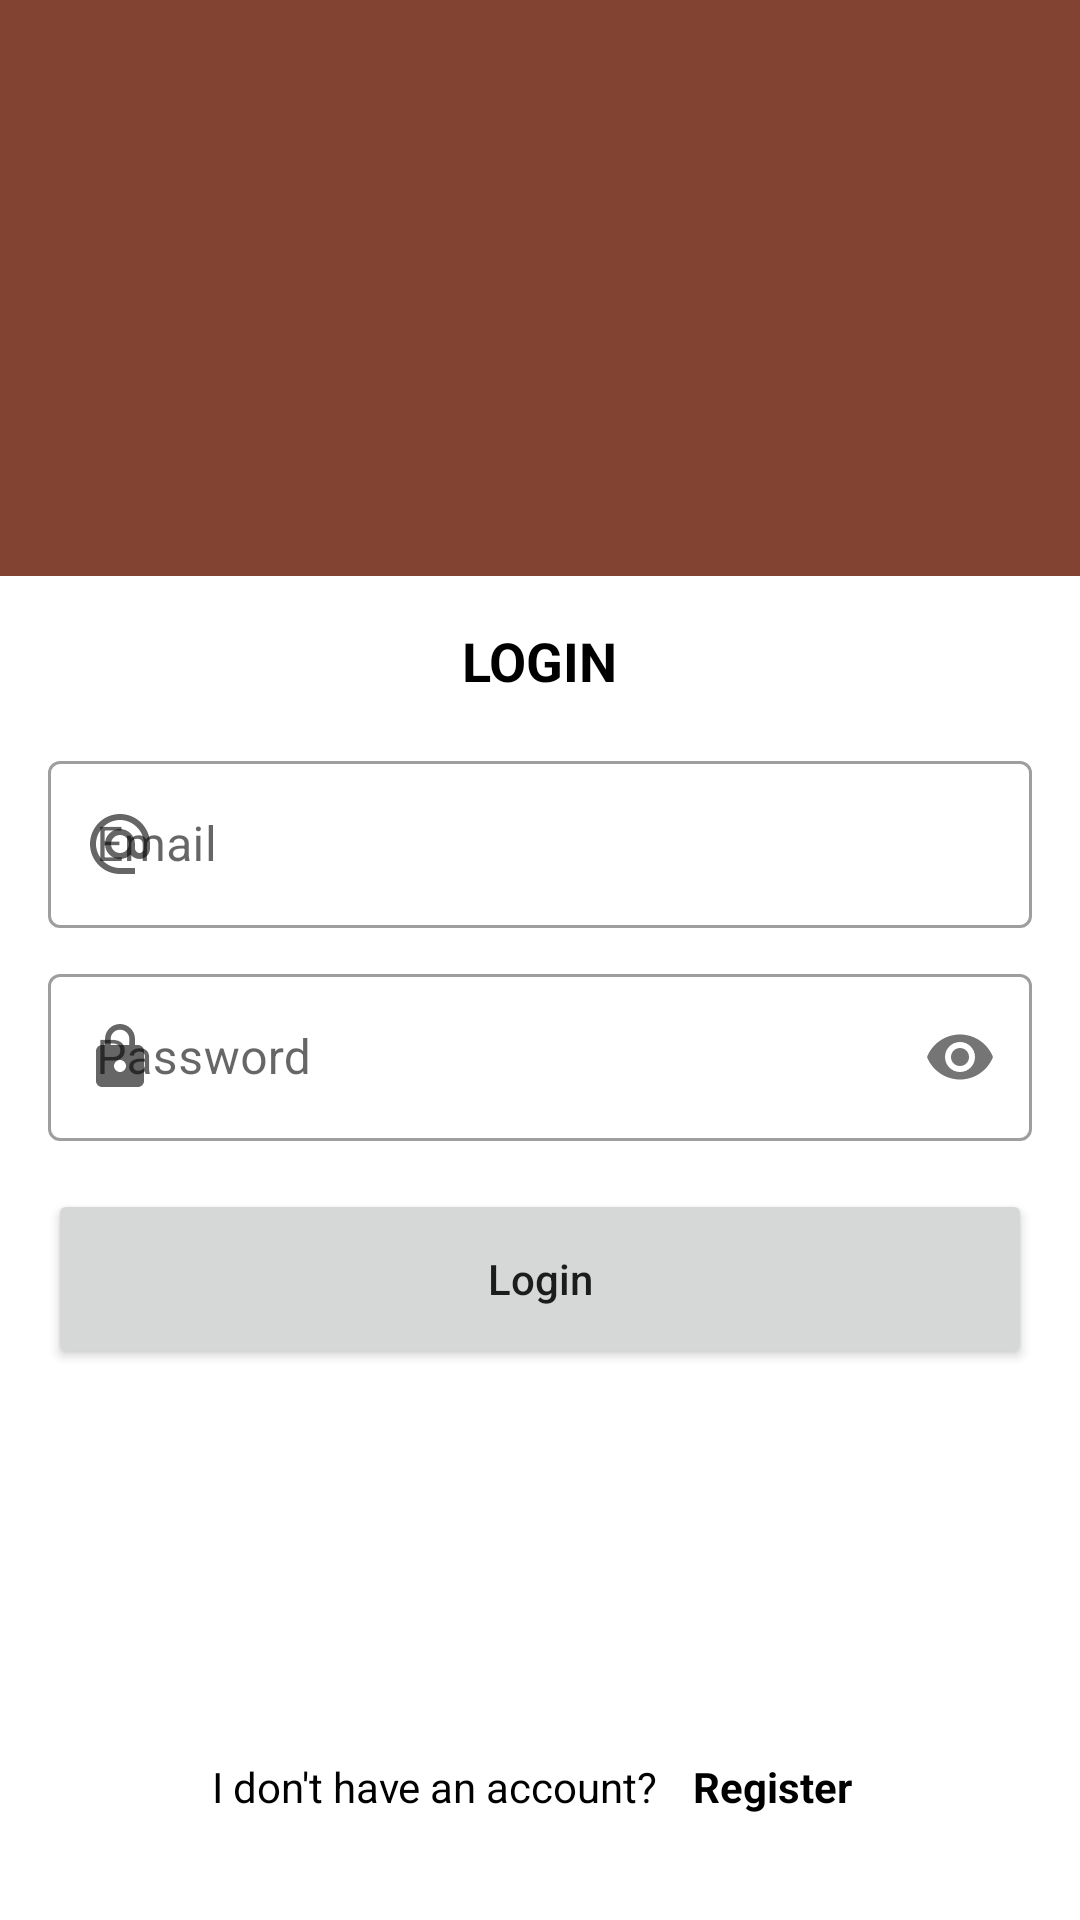

Produce the Android XML layout that renders to this screen, including the resource entries it uses.
<!-- AndroidManifest.xml: application theme Theme.DecorDesign -->
<!-- res/layout/activity_login.xml -->
<?xml version="1.0" encoding="utf-8"?>
<androidx.constraintlayout.widget.ConstraintLayout xmlns:android="http://schemas.android.com/apk/res/android"
    xmlns:app="http://schemas.android.com/apk/res-auto"
    xmlns:tools="http://schemas.android.com/tools"
    android:layout_width="match_parent"
    android:layout_height="match_parent"
    tools:context=".login.LoginActivity">

    <View
        android:id="@+id/view"
        android:layout_width="match_parent"
        android:layout_height="0dp"
        android:background="@color/background"
        app:layout_constraintEnd_toEndOf="parent"
        app:layout_constraintHeight_percent="0.3"
        app:layout_constraintStart_toStartOf="parent"
        app:layout_constraintTop_toTopOf="parent" />


    <ImageView
        android:id="@+id/logo"
        android:layout_width="150dp"
        android:layout_height="100dp"
        android:contentDescription="@string/image"
        app:layout_constraintBottom_toBottomOf="@+id/view"
        app:layout_constraintEnd_toEndOf="parent"
        app:layout_constraintStart_toStartOf="parent"
        app:layout_constraintTop_toTopOf="parent" />


    <TextView
        android:id="@+id/textView"
        android:layout_width="wrap_content"
        android:layout_height="wrap_content"
        android:layout_marginTop="16dp"
        android:text="LOGIN"
        android:textColor="@color/black"
        android:textSize="18sp"
        android:textStyle="bold"
        app:layout_constraintEnd_toEndOf="parent"
        app:layout_constraintStart_toStartOf="parent"
        app:layout_constraintTop_toBottomOf="@+id/view" />

    <com.google.android.material.textfield.TextInputLayout
        android:id="@+id/textInputLayout"
        style="@style/Widget.MaterialComponents.TextInputLayout.OutlinedBox"
        android:layout_width="match_parent"
        android:layout_height="wrap_content"
        android:layout_marginStart="16dp"
        android:layout_marginTop="16dp"
        android:layout_marginEnd="16dp"
        app:layout_constraintEnd_toEndOf="parent"
        app:layout_constraintStart_toStartOf="parent"
        app:layout_constraintTop_toBottomOf="@+id/textView"
        app:startIconDrawable="@drawable/ic_baseline_alternate_email_24">

        <com.google.android.material.textfield.TextInputEditText
            android:id="@+id/email"
            android:layout_width="match_parent"
            android:layout_height="wrap_content"
            android:hint="Email"
            android:inputType="textEmailAddress" />

    </com.google.android.material.textfield.TextInputLayout>

    <com.google.android.material.textfield.TextInputLayout
        android:id="@+id/textInputLayout2"
        style="@style/Widget.MaterialComponents.TextInputLayout.OutlinedBox"
        android:layout_width="match_parent"
        android:layout_height="wrap_content"
        android:layout_marginStart="16dp"
        android:layout_marginTop="10dp"
        android:layout_marginEnd="16dp"
        app:layout_constraintEnd_toEndOf="parent"
        app:layout_constraintStart_toStartOf="parent"
        app:layout_constraintTop_toBottomOf="@+id/textInputLayout"
        app:passwordToggleEnabled="true"
        app:startIconDrawable="@drawable/ic_baseline_lock_24">

        <com.google.android.material.textfield.TextInputEditText
            android:id="@+id/password"
            android:layout_width="match_parent"
            android:layout_height="wrap_content"
            android:hint="Password"
            android:inputType="textPassword" />

    </com.google.android.material.textfield.TextInputLayout>


    <ProgressBar
        android:id="@+id/progressBar"
        android:layout_width="wrap_content"
        android:layout_height="wrap_content"
        android:visibility="gone"
        android:layout_marginTop="16dp"
        app:layout_constraintEnd_toEndOf="parent"
        app:layout_constraintStart_toStartOf="parent"
        app:layout_constraintTop_toBottomOf="@+id/textInputLayout2" />


    <Button
        android:id="@+id/loginBtn"
        android:layout_width="match_parent"
        android:layout_height="60dp"
        android:layout_marginTop="16dp"
        android:layout_marginStart="16dp"
        android:layout_marginEnd="16dp"
        android:text="Login"
        android:textAllCaps="false"
        app:layout_constraintEnd_toEndOf="parent"
        app:layout_constraintStart_toStartOf="parent"
        app:layout_constraintTop_toBottomOf="@+id/progressBar" />

    <LinearLayout
        android:layout_width="match_parent"
        android:layout_height="wrap_content"
        android:layout_marginBottom="30dp"
        android:gravity="center"
        android:orientation="horizontal"
        app:layout_constraintBottom_toBottomOf="parent">

        <TextView
            android:layout_width="wrap_content"
            android:layout_height="wrap_content"
            android:text="I don't have an account?  "
            android:textColor="@color/black" />

        <TextView
            android:id="@+id/registerBtn"
            android:layout_width="wrap_content"
            android:layout_height="wrap_content"
            android:padding="5dp"
            android:text="Register"
            android:textColor="@color/black"
            android:textStyle="bold" />

    </LinearLayout>

</androidx.constraintlayout.widget.ConstraintLayout>
<!-- resources referenced by this layout -->
<resources>
  <color name="background">#834333</color>
  <color name="black">#FF000000</color>
  <!-- drawable ic_baseline_alternate_email_24 (drawable) -->
  <vector android:height="24dp" android:tint="#8F8F8F"
      android:viewportHeight="24" android:viewportWidth="24"
      android:width="24dp" xmlns:android="http://schemas.android.com/apk/res/android">
      <path android:fillColor="@android:color/white" android:pathData="M12,2C6.48,2 2,6.48 2,12s4.48,10 10,10h5v-2h-5c-4.34,0 -8,-3.66 -8,-8s3.66,-8 8,-8 8,3.66 8,8v1.43c0,0.79 -0.71,1.57 -1.5,1.57s-1.5,-0.78 -1.5,-1.57L17,12c0,-2.76 -2.24,-5 -5,-5s-5,2.24 -5,5 2.24,5 5,5c1.38,0 2.64,-0.56 3.54,-1.47 0.65,0.89 1.77,1.47 2.96,1.47 1.97,0 3.5,-1.6 3.5,-3.57L22,12c0,-5.52 -4.48,-10 -10,-10zM12,15c-1.66,0 -3,-1.34 -3,-3s1.34,-3 3,-3 3,1.34 3,3 -1.34,3 -3,3z"/>
  </vector>
  <!-- drawable ic_baseline_lock_24 (drawable) -->
  <vector android:height="24dp" android:tint="#8F8F8F"
      android:viewportHeight="24" android:viewportWidth="24"
      android:width="24dp" xmlns:android="http://schemas.android.com/apk/res/android">
      <path android:fillColor="@android:color/white" android:pathData="M18,8h-1L17,6c0,-2.76 -2.24,-5 -5,-5S7,3.24 7,6v2L6,8c-1.1,0 -2,0.9 -2,2v10c0,1.1 0.9,2 2,2h12c1.1,0 2,-0.9 2,-2L20,10c0,-1.1 -0.9,-2 -2,-2zM12,17c-1.1,0 -2,-0.9 -2,-2s0.9,-2 2,-2 2,0.9 2,2 -0.9,2 -2,2zM15.1,8L8.9,8L8.9,6c0,-1.71 1.39,-3.1 3.1,-3.1 1.71,0 3.1,1.39 3.1,3.1v2z"/>
  </vector>
  <string name="image">image</string>
  <style name="Theme.DecorDesign" parent="Theme.MaterialComponents.Light.NoActionBar">
          
          <item name="colorPrimary">@color/background</item>
          <item name="colorPrimaryVariant">@color/background</item>
          <item name="colorOnPrimary">@color/white</item>
          
          <item name="colorSecondary">@color/background</item>
          <item name="colorSecondaryVariant">@color/teal_700</item>
          <item name="colorOnSecondary">@color/black</item>
          
          <item name="android:statusBarColor" tools:targetApi="l">?attr/colorPrimaryVariant</item>
          
      </style>
  <color name="white">#FFFFFFFF</color>
  <color name="teal_700">#FF018786</color>
</resources>
